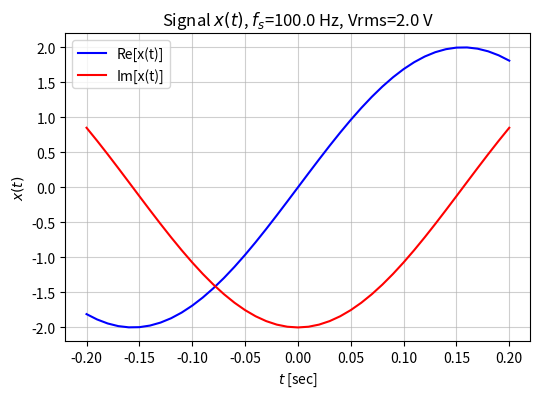
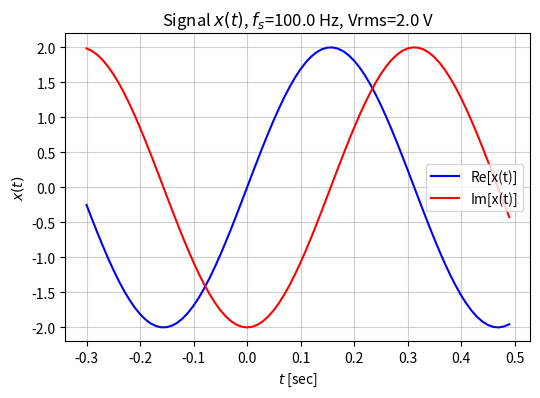
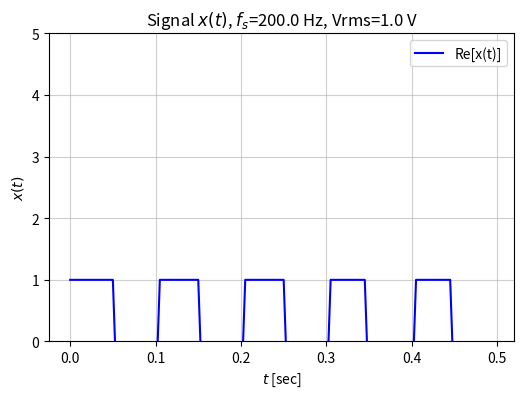
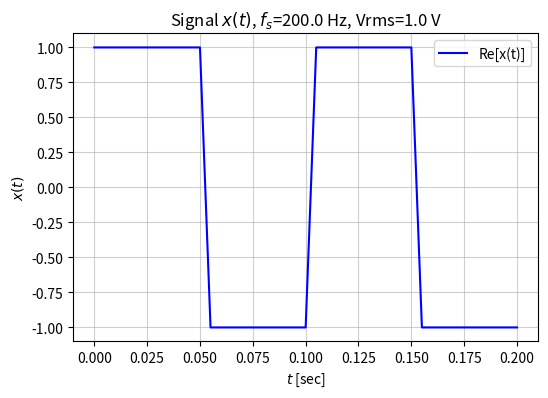

Source code (Python) for these figures, in order:
# ---
# jupyter:
#   jupytext:
#     formats: ipynb,py:percent
#     text_representation:
#       extension: .py
#       format_name: percent
#       format_version: '1.3'
#       jupytext_version: 1.19.4
#   kernelspec:
#     display_name: Python [conda env:ecen3300]
#     language: python
#     name: conda-env-ecen3300-py
# ---

# %% [markdown]
# # Exercise 2c
#
# Phase 2 -- State and behavior (Week 2)
#
# Objects exist because state persists.
#
# Exercise 2: Oscilloscope simulator
#
# Second corrected version

# %%
import numpy as np
import matplotlib.pyplot as plt


# %% [markdown]
# Create:
#
# ```python
# class Oscilloscope:
# ```
#
# Internal state:
#
# ```python
# sample_rate
# voltage_scale
# time_scale
# current_signal
# ```
#
# Methods:
#
# ```python
# load_signal()
# autoscale()
# measure_rms()
# display()
# ```
#

# %%
class Oscilloscope:

    def __init__(self, voltage_scale=None, time_scale=None):
        self.voltage_scale = None
        if voltage_scale is not None:
            if len(voltage_scale)==2:
                self.voltage_scale = voltage_scale
        self.time_scale = None
        if time_scale is not None:
            if len(time_scale)==2:
                self.time_scale = time_scale
        self.time = None   # need signal object for setting scope time
        # signal states
        self.current_signal = None
        self.current_signal_orig = None
        self.fs = None

    def load_signal(self, signal):
        # signal is object with associated time tt and sampling rate fs
        self.current_signal_orig = signal.xt
        self.fs = signal.fs
        self.time_orig = signal.tt
        if self.time_scale is None:
            self.time = self.time_orig
            self.time_scale = [self.time[0], self.time[-1]]
            self.current_signal = self.current_signal_orig
        else:
            self.time_scale = self.find_time_overlap(self.time_orig, self.time_scale)
            ix = np.where(np.logical_and(self.time_orig>=self.time_scale[0], self.time_orig<=self.time_scale[1]))[0]
            self.time = self.time_orig[ix]
            self.current_signal = self.current_signal_orig[ix]

    def find_time_overlap(self, tt, t_scale):
        """
        Helper function to find overlap between signal time and scope time_scale
        Returns new time_scale with time overlap found
        """
        if t_scale[0] < tt[0]:
            t_scale[0] = tt[0]
        if t_scale[1] > tt[-1]:
            t_scale[1] = tt[-1]
        if t_scale[1] - t_scale[0] < 0:
            raise ValueError("No overlap between signal time and scope time_scale")
        return [t_scale[0], t_scale[1]]
    
    def set_voltage_scale(self, V_lim):
        if len(V_lim) != 2:
            raise ValueError("V_lim must have two components")
        self.voltage_scale = V_lim
        
    def set_time_scale(self, t_lim):
        if len(t_lim) != 2:
            raise ValueError("t_lim must have two components")
        self.time_scale = t_lim
        if self.current_signal_orig is not None:
            self.time_scale = self.find_time_overlap(self.time_orig, self.time_scale)
            ix = np.where(np.logical_and(self.time_orig>=self.time_scale[0], self.time_orig<=self.time_scale[1]))[0]
            self.time = self.time_orig[ix]
            self.current_signal = self.current_signal_orig[ix]
    
    def autoscale(self):
        if self.current_signal_orig is None:
            raise ValueError("Signal x(t) is not defined")
        aux = np.hstack((np.real(self.current_signal), np.imag(self.current_signal))) 
        self.voltage_scale = [1.1*np.min(aux), 1.1*np.max(aux)]

    def measure_rms(self):
        if self.current_signal is None:
            raise ValueError("Signal x(t) is not defined")
        rms = np.sqrt(np.mean(np.abs(self.current_signal)**2))
        return rms

    def display(self):
        
        if self.current_signal is None:
            raise ValueError("Signal x(t) is not defined")
        fig, ax = plt.subplots(1, 1, figsize=(6, 4))
        ax.plot(self.time, np.real(self.current_signal), '-b', label='Re[x(t)]')
        if np.iscomplexobj(self.current_signal):
            ax.plot(self.time, np.imag(self.current_signal), '-r', label='Im[x(t)]')
        ax.set_ylim(self.voltage_scale)
        ax.grid(alpha=0.6)
        ax.set_title(f'Signal $x(t)$, $f_s$={self.fs:.1f} Hz, Vrms={self.measure_rms()} V')
        ax.set_ylabel('$x(t)$')
        ax.set_xlabel('$t$ [sec]')
        ax.legend()
        
        #ax1, ax2 = fig.subplots(2, 1, sharex=True)
        #ax1.plot(self.time, np.real(self.current_signal), '-b')
        #ax1.set_ylabel('Re[x(t)]')
        #ax1.set_ylim(self.voltage_scale)
        #ax1.grid(alpha=0.6)
        #ax1.set_title(f'Signal $x(t)$, $f_s$={self.fs:.1f} Hz, Vrms={self.measure_rms()} V')
        #ax2.plot(self.time, np.imag(self.current_signal), '-r')
        #ax2.set_ylabel('Im[x(t)]')
        #ax2.set_xlabel('t [sec]')
        #ax2.set_ylim(self.voltage_scale)
        #ax2.grid(alpha=0.6)

        plt.show()         


# %%
class Signal:
    """
    Pseudo continuous-time x(t) signal object with time axis tt.
    x(t) is assumed to be sampled uniformly with sampling rate fs.
    """

    def __init__(self, tt, xt):
        if len(tt) != len(xt):
            raise ValueError("tt and xt must have the same length")
        self.tt = np.array(tt)
        dt = np.diff(self.tt)
        if not np.allclose(dt, dt[0]):
            raise ValueError("time samples must be uniformly spaced")
        self.xt = np.array(xt)
        self.fs = (self.tt.size-1)/(self.tt[-1]-self.tt[0])

    def duration(self):
        return self.tt.size/self.fs

    def energy(self):
        return np.sum(np.abs(self.xt)**2)/self.fs

    def plot(self):

        fig = plt.figure()
        ax1, ax2 = fig.subplots(2, 1, sharex=True)
        ax1.plot(self.tt, np.real(self.xt), '-b')
        ax1.set_ylabel('Re[x(t)]')
        ax1.grid(alpha=0.6)
        ax1.set_title(f'Signal $x(t)$, $f_s$={self.fs:.1f} Hz')
        ax2.plot(self.tt, np.imag(self.xt), '-r')
        ax2.set_ylabel('Im[x(t)]')
        ax2.set_xlabel('t [sec]')
        ax2.grid(alpha=0.6)

        plt.show()


# %%
fs1 = 100
tlen1 = 1
tt1 = np.arange(int(np.round(tlen1*fs1)))/fs1 - tlen1/2
A1, f1, th1 = 2, 1.6, -90
x1t = Signal(tt1, A1*np.exp(1j*(2*np.pi*f1*tt1+np.pi/180*th1)))

# %%
#scope1 = Oscilloscope()
scope1 = Oscilloscope(time_scale=[-0.2, 0.2])
scope1.load_signal(x1t)

# %%
print(scope1.voltage_scale)
print(scope1.time.size)
print(scope1.measure_rms())

# %%
scope1.display()

# %%
scope1.autoscale()
scope1.set_time_scale([-0.3, 1.0])

# %%
scope1.display()

# %%
fs2 = 200
tlen2 = 0.5
tt2 = np.arange(int(np.round(tlen2*fs2)))/fs2
A2, f2, th2 = 1, 10, -90
x2t = Signal(tt2, A2*np.sign(np.cos(2*np.pi*f2*tt2+np.pi/180*th2)))

# %%
scope2 = Oscilloscope(voltage_scale=[0, 5])
scope2.load_signal(x2t)
print(scope2.voltage_scale)
print(scope2.time.size)
print(scope2.measure_rms())

# %%
scope2.display()

# %%
scope2.set_time_scale([0, 0.2])
scope2.set_voltage_scale([-1.1, 1.1])
scope2.display()

# %% [markdown]
# **Notebook questions:**
#
# 1. Which variables belong to object state?
# 2. Which should be method arguments?
# 3. What happens if two scopes observe different signals?
#
# **Answers:**
#
# 1. Oscilloscope: fs, voltage_scale, time_scale, time, current_signal; Signal: tt, xt, fs
# 2. Oscilloscope: signal, V_lim, t_lim
# 3. They are different objects, each with its own state

# %%
